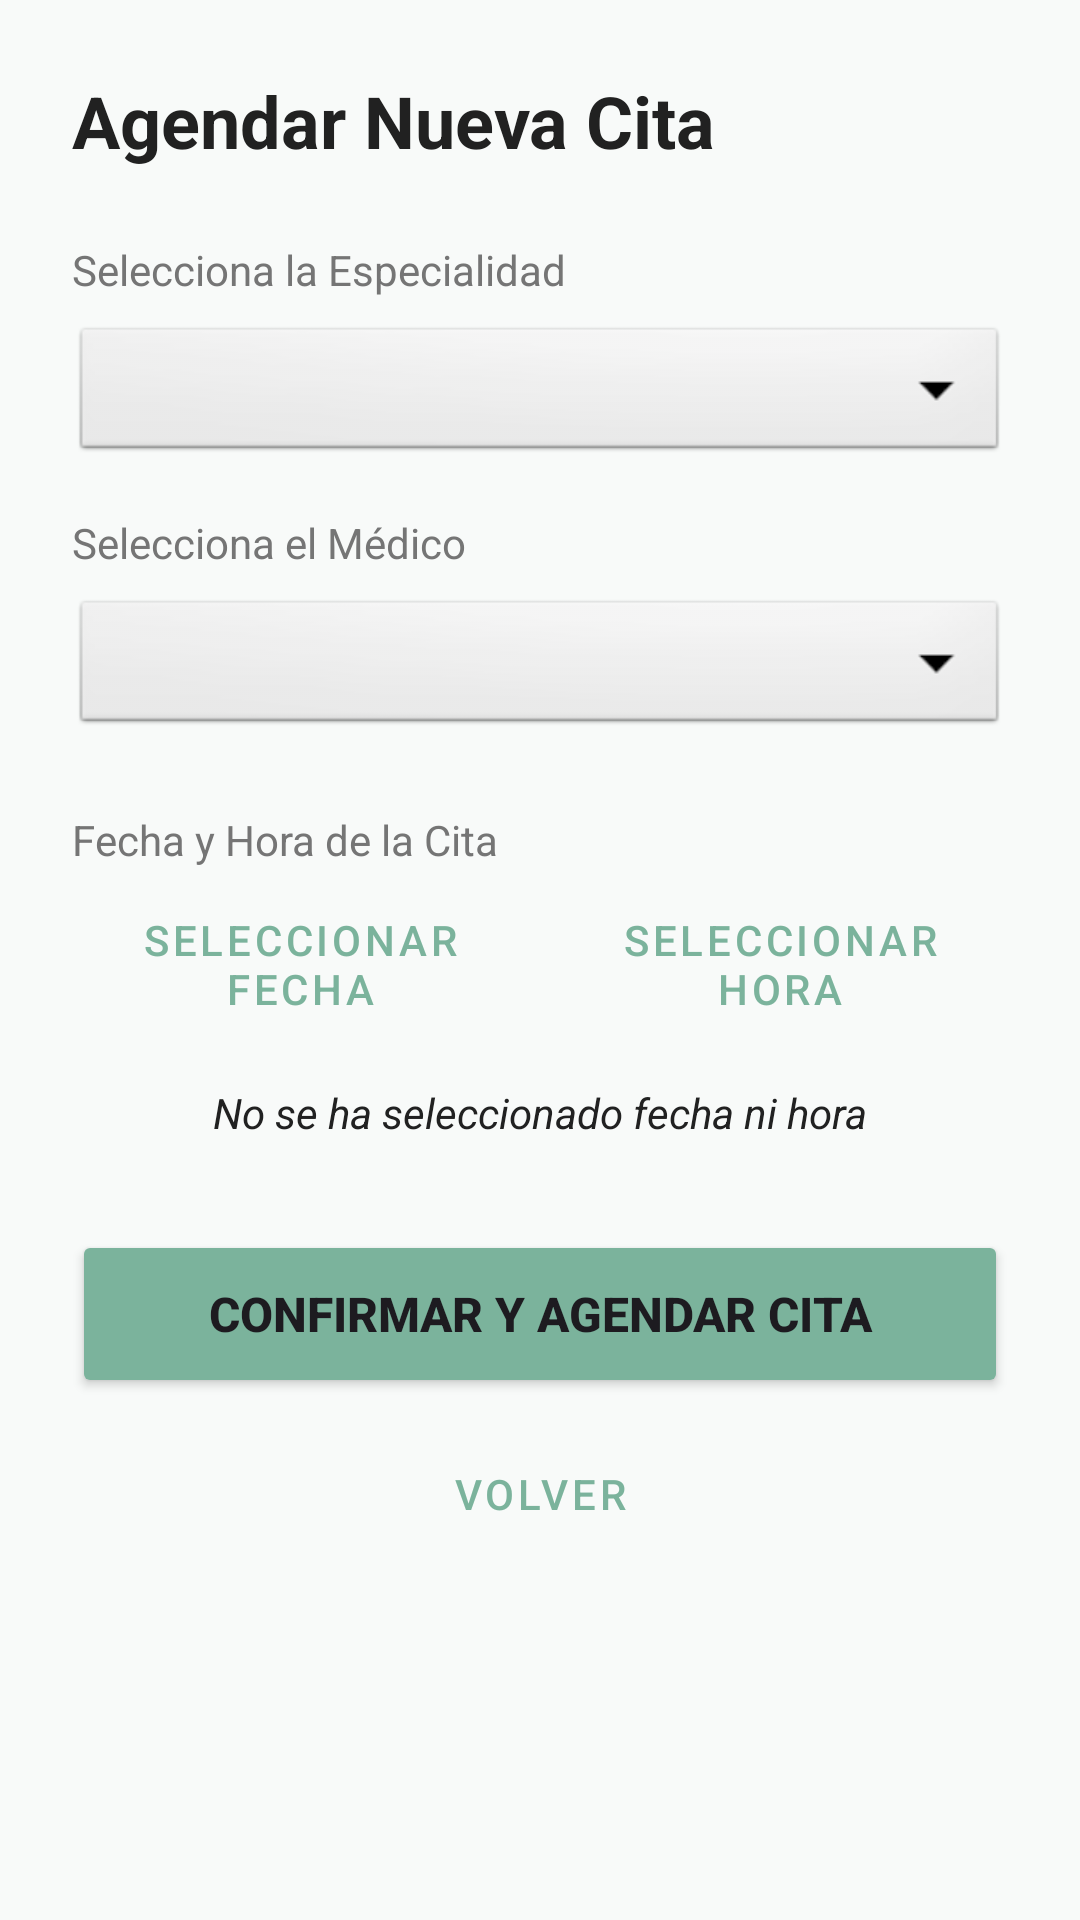

Produce the Android XML layout that renders to this screen, including the resource entries it uses.
<!-- AndroidManifest.xml: application theme Theme.CitasDrMorales -->
<!-- res/layout/fragment_schedule.xml -->
<?xml version="1.0" encoding="utf-8"?>
<androidx.constraintlayout.widget.ConstraintLayout
    xmlns:android="http://schemas.android.com/apk/res/android"
    xmlns:app="http://schemas.android.com/apk/res-auto"
    xmlns:tools="http://schemas.android.com/tools"
    android:layout_width="match_parent"
    android:layout_height="match_parent"
    android:padding="24dp"
    android:background="#F8FAF9">

    <TextView
        android:id="@+id/tvTitle"
        android:layout_width="wrap_content"
        android:layout_height="wrap_content"
        android:text="Agendar Nueva Cita"
        android:textColor="#212121"
        android:textSize="24sp"
        android:textStyle="bold"
        app:layout_constraintTop_toTopOf="parent"
        app:layout_constraintStart_toStartOf="parent" />

    <TextView
        android:id="@+id/lblEspecialidad"
        android:layout_width="wrap_content"
        android:layout_height="wrap_content"
        android:layout_marginTop="24dp"
        android:text="Selecciona la Especialidad"
        android:textColor="#757575"
        android:textSize="14sp"
        app:layout_constraintTop_toBottomOf="@id/tvTitle"
        app:layout_constraintStart_toStartOf="parent" />

    <Spinner
        android:id="@+id/spinnerEspecialidad"
        android:layout_width="0dp"
        android:layout_height="48dp"
        android:layout_marginTop="8dp"
        android:background="@android:drawable/btn_dropdown"
        app:layout_constraintTop_toBottomOf="@id/lblEspecialidad"
        app:layout_constraintStart_toStartOf="parent"
        app:layout_constraintEnd_toEndOf="parent" />

    <TextView
        android:id="@+id/lblDoctor"
        android:layout_width="wrap_content"
        android:layout_height="wrap_content"
        android:layout_marginTop="16dp"
        android:text="Selecciona el Médico"
        android:textColor="#757575"
        android:textSize="14sp"
        app:layout_constraintTop_toBottomOf="@id/spinnerEspecialidad"
        app:layout_constraintStart_toStartOf="parent" />

    <Spinner
        android:id="@+id/spinnerDoctor"
        android:layout_width="0dp"
        android:layout_height="48dp"
        android:layout_marginTop="8dp"
        android:background="@android:drawable/btn_dropdown"
        app:layout_constraintTop_toBottomOf="@id/lblDoctor"
        app:layout_constraintStart_toStartOf="parent"
        app:layout_constraintEnd_toEndOf="parent" />

    <TextView
        android:id="@+id/lblFechaHora"
        android:layout_width="wrap_content"
        android:layout_height="wrap_content"
        android:layout_marginTop="24dp"
        android:text="Fecha y Hora de la Cita"
        android:textColor="#757575"
        android:textSize="14sp"
        app:layout_constraintTop_toBottomOf="@id/spinnerDoctor"
        app:layout_constraintStart_toStartOf="parent" />

    <Button
        android:id="@+id/btnDatePicker"
        style="@style/Widget.MaterialComponents.Button.OutlinedButton"
        android:layout_width="0dp"
        android:layout_height="wrap_content"
        android:layout_marginTop="8dp"
        android:layout_marginEnd="8dp"
        android:text="Seleccionar Fecha"
        android:textColor="#7BB39C"
        app:strokeColor="#7BB39C"
        app:layout_constraintTop_toBottomOf="@id/lblFechaHora"
        app:layout_constraintStart_toStartOf="parent"
        app:layout_constraintEnd_toStartOf="@id/btnTimePicker" />

    <Button
        android:id="@+id/btnTimePicker"
        style="@style/Widget.MaterialComponents.Button.OutlinedButton"
        android:layout_width="0dp"
        android:layout_height="wrap_content"
        android:layout_marginTop="8dp"
        android:text="Seleccionar Hora"
        android:textColor="#7BB39C"
        app:strokeColor="#7BB39C"
        app:layout_constraintTop_toBottomOf="@id/lblFechaHora"
        app:layout_constraintStart_toEndOf="@id/btnDatePicker"
        app:layout_constraintEnd_toEndOf="parent" />

    <TextView
        android:id="@+id/tvSelectedDateTime"
        android:layout_width="wrap_content"
        android:layout_height="wrap_content"
        android:layout_marginTop="16dp"
        android:text="No se ha seleccionado fecha ni hora"
        android:textColor="#212121"
        android:textSize="14sp"
        android:textStyle="italic"
        app:layout_constraintTop_toBottomOf="@id/btnDatePicker"
        app:layout_constraintStart_toStartOf="parent"
        app:layout_constraintEnd_toEndOf="parent" />

    <Button
        android:id="@+id/btnConfirmAppointment"
        android:layout_width="0dp"
        android:layout_height="56dp"
        android:layout_marginBottom="150dp"
        android:text="Confirmar y Agendar Cita"
        android:backgroundTint="#7BB39C"
        android:textSize="16sp"
        android:textStyle="bold"
        app:layout_constraintBottom_toBottomOf="parent"
        app:layout_constraintStart_toStartOf="parent"
        app:layout_constraintEnd_toEndOf="parent" />

    <Button
        android:id="@+id/btnCancelSchedule"
        style="@style/Widget.MaterialComponents.Button.OutlinedButton"
        android:layout_width="0dp"
        android:layout_height="56dp"
        android:layout_marginBottom="90dp"
        android:text="Volver"
        android:textColor="#7BB39C"
        app:strokeColor="#7BB39C"
        app:layout_constraintBottom_toBottomOf="parent"
        app:layout_constraintStart_toStartOf="parent"
        app:layout_constraintEnd_toEndOf="parent" />

</androidx.constraintlayout.widget.ConstraintLayout>
<!-- resources referenced by this layout -->
<resources>
  <style name="Theme.CitasDrMorales" parent="Base.Theme.CitasDrMorales" />
  <style name="Base.Theme.CitasDrMorales" parent="Theme.Material3.DayNight.NoActionBar">
          
          
      </style>
</resources>
